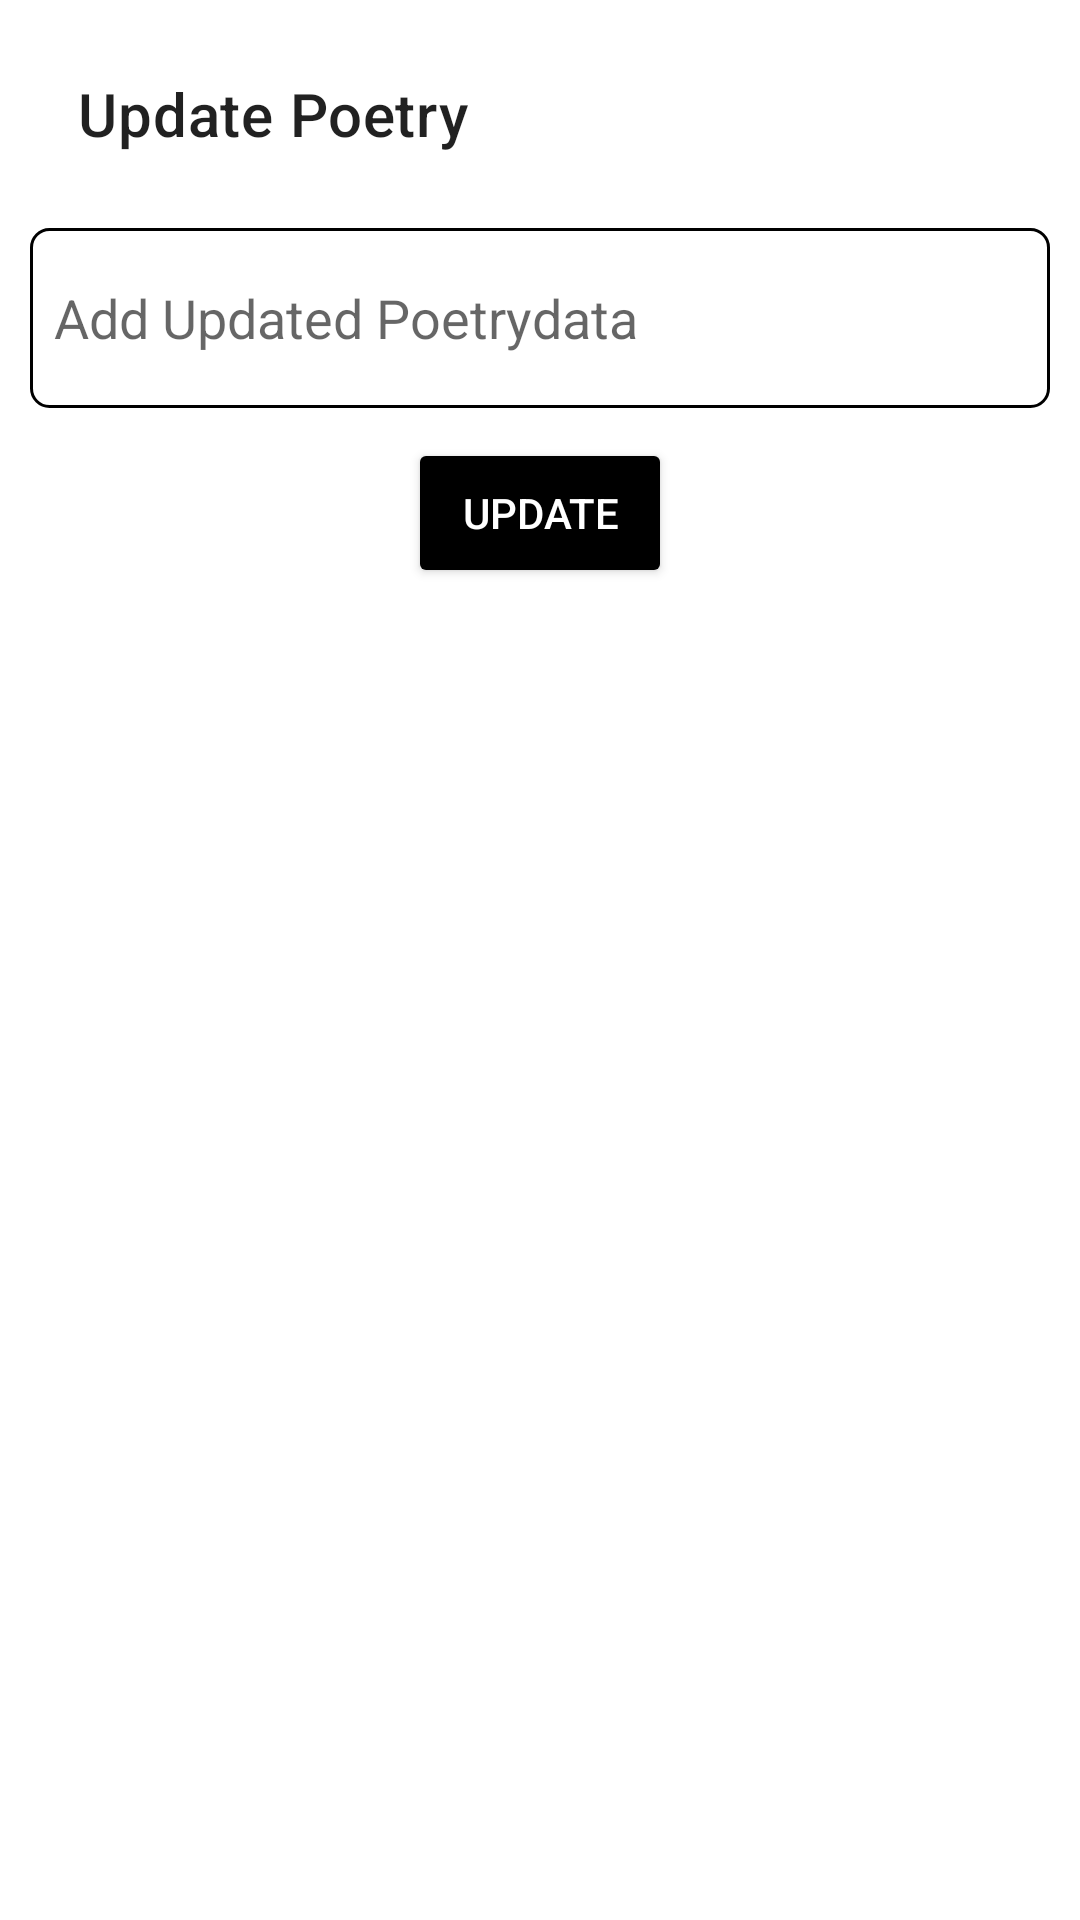

Produce the Android XML layout that renders to this screen, including the resource entries it uses.
<!-- AndroidManifest.xml: application theme Theme.PoetryApi -->
<!-- res/layout/activity_update_poetry.xml -->
<?xml version="1.0" encoding="utf-8"?>
<LinearLayout xmlns:android="http://schemas.android.com/apk/res/android"
    xmlns:app="http://schemas.android.com/apk/res-auto"
    xmlns:tools="http://schemas.android.com/tools"
    android:layout_width="match_parent"
    android:layout_height="match_parent"
    android:orientation="vertical"
    android:padding="10dp"
    tools:context=".UpdatePoetry">

    <androidx.appcompat.widget.Toolbar
        android:layout_width="match_parent"
        android:layout_height="?attr/actionBarSize"
        app:title="Update Poetry"
        android:id="@+id/update_poetry_toolbar"

        />

    <EditText
        android:layout_width="match_parent"
        android:layout_height="wrap_content"
        android:minHeight="60dp"
        android:inputType="text"
        android:hint="Add Updated Poetrydata"
        android:paddingLeft="8dp"
        android:paddingRight="6dp"
        android:layout_marginTop="10dp"
        android:id="@+id/update_poetry_data_edittext"
        android:background="@drawable/editext_bg_design"
        />


    <androidx.appcompat.widget.AppCompatButton
        android:layout_width="wrap_content"
        android:layout_height="50dp"
        android:id="@+id/update_submit_data_btn"
        android:text="Update"
        android:layout_gravity="center"
        android:layout_marginTop="10dp"
        android:textColor="@color/white"
        android:backgroundTint="@color/black"
        />



</LinearLayout>
<!-- resources referenced by this layout -->
<resources>
  <!-- drawable editext_bg_design (drawable) -->
  <?xml version="1.0" encoding="utf-8"?>
  <shape xmlns:android="http://schemas.android.com/apk/res/android">
  
  
      <corners
          android:radius="6dp"
  
          />
  
      <solid
          android:color="@color/white"/>
      <stroke
          android:width="1dp"
          android:color="@color/black"/>
  </shape>
  <style name="Theme.PoetryApi" parent="Theme.MaterialComponents.DayNight.NoActionBar">
          
          <item name="colorPrimary">@color/purple_500</item>
          <item name="colorPrimaryVariant">@color/purple_700</item>
          <item name="colorOnPrimary">@color/white</item>
          
          <item name="colorSecondary">@color/teal_200</item>
          <item name="colorSecondaryVariant">@color/teal_700</item>
          <item name="colorOnSecondary">@color/black</item>
          
          <item name="android:statusBarColor" tools:targetApi="l">?attr/colorPrimaryVariant</item>
          
      </style>
  <!-- not gathered from this repository: default colours our renderer supplied (Android Studio template values) -->
  <color name="purple_500">#FF6200EE</color>
  <color name="purple_700">#FF3700B3</color>
  <color name="teal_200">#FF03DAC5</color>
  <color name="teal_700">#FF018786</color>
  <color name="black">#FF000000</color>
  <color name="white">#FFFFFFFF</color>
</resources>
